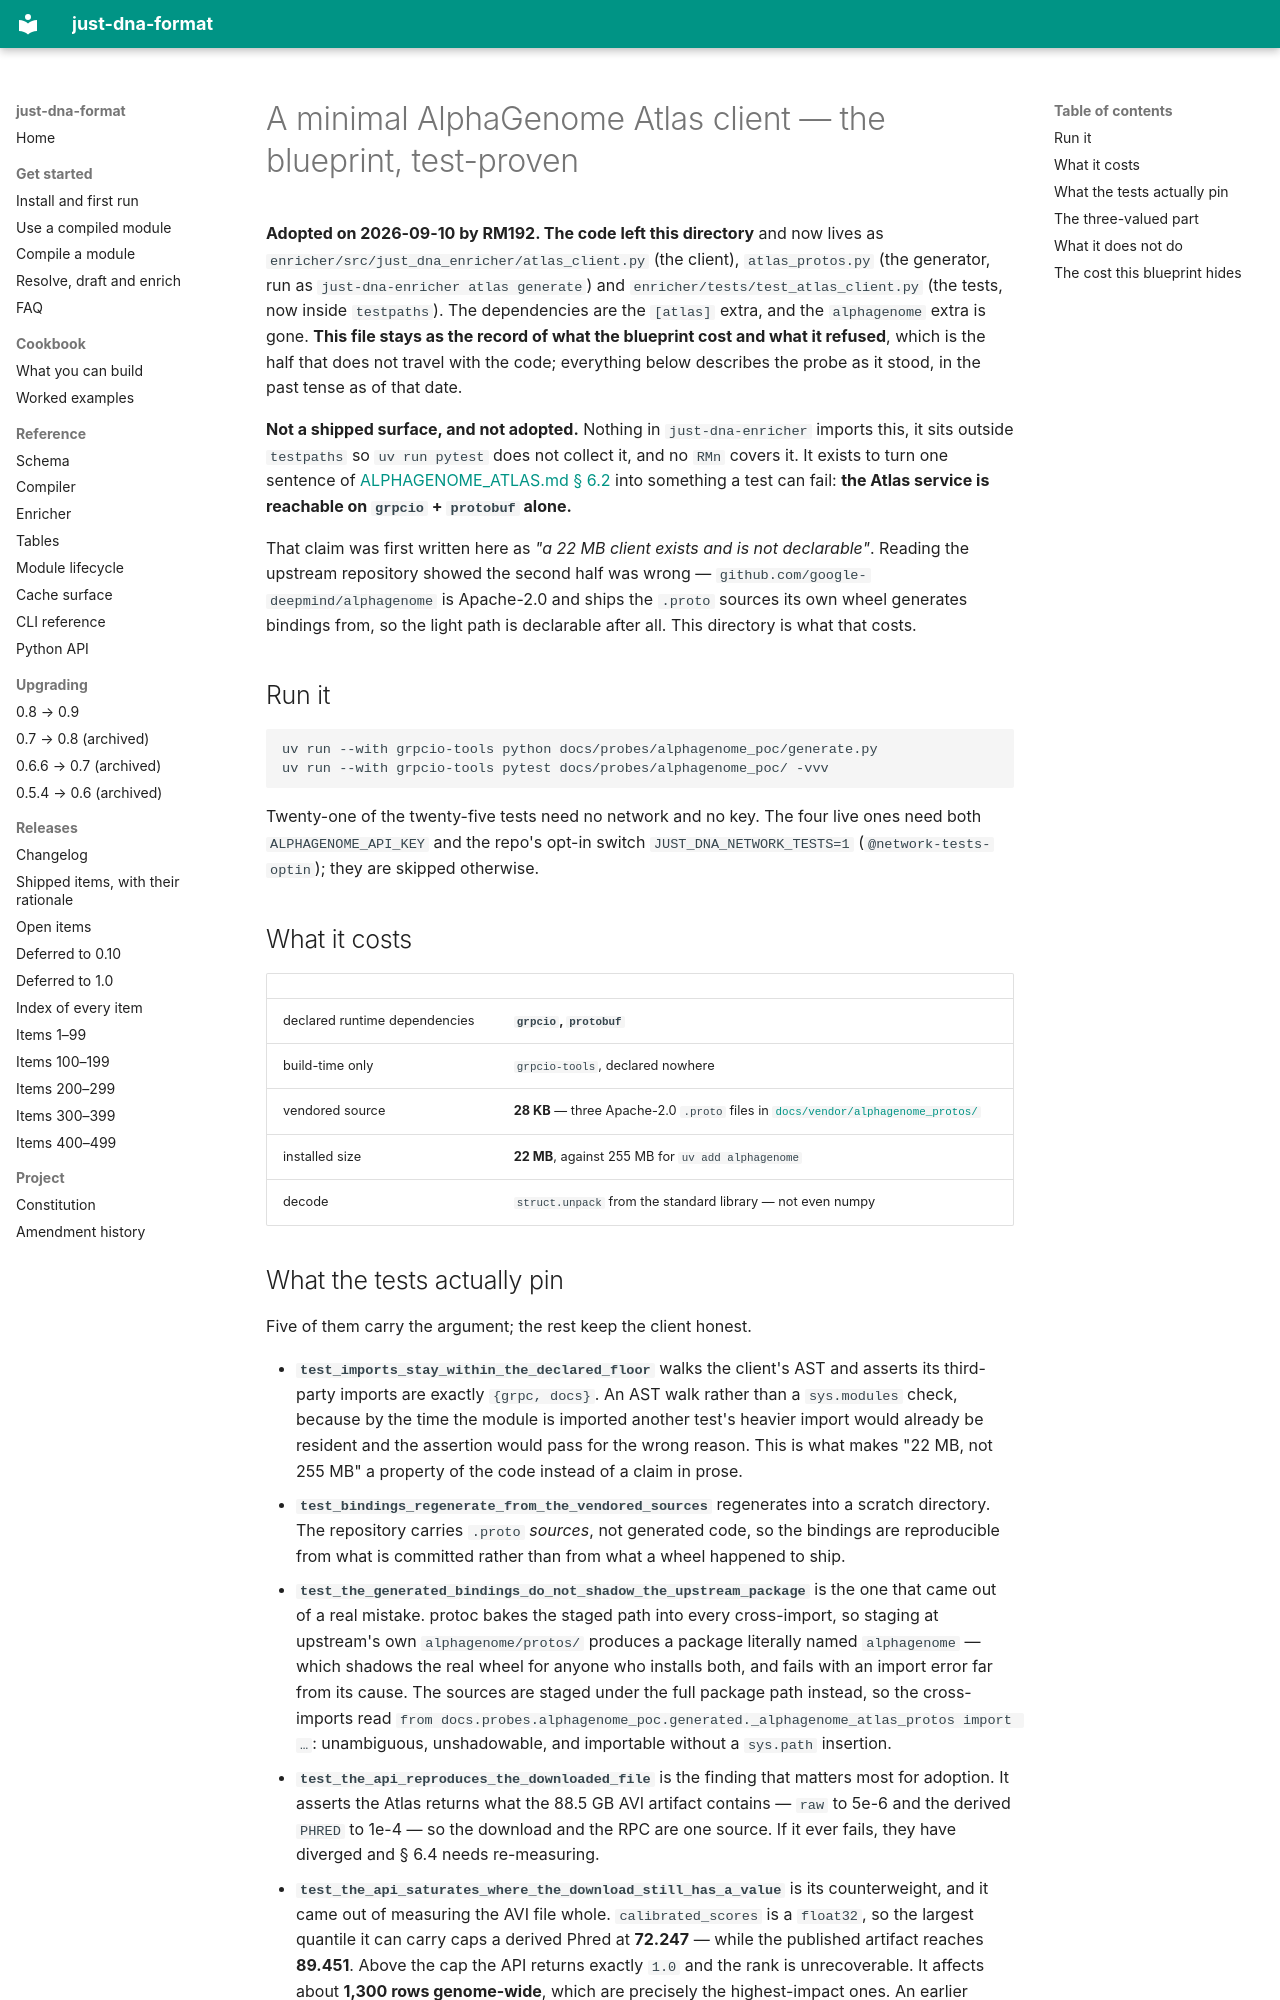

repository: dna-seq/just-dna-compiler · page: probes/alphagenome_poc/index.html · generator: mkdocs

# A minimal AlphaGenome Atlas client — the blueprint, test-proven

**Adopted on 2026-09-10 by RM192. The code left this directory** and now lives as
`enricher/src/just_dna_enricher/atlas_client.py` (the client), `atlas_protos.py` (the generator, run
as `just-dna-enricher atlas generate`) and `enricher/tests/test_atlas_client.py` (the tests, now
inside `testpaths`). The dependencies are the `[atlas]` extra, and the `alphagenome` extra is gone.
**This file stays as the record of what the blueprint cost and what it refused**, which is the half
that does not travel with the code; everything below describes the probe as it stood, in the past
tense as of that date.

**Not a shipped surface, and not adopted.** Nothing in `just-dna-enricher` imports this, it sits
outside `testpaths` so `uv run pytest` does not collect it, and no `RMn` covers it. It exists to
turn one sentence of [ALPHAGENOME_ATLAS.md § 6.2](../ALPHAGENOME_ATLAS.md) into something a test
can fail: **the Atlas service is reachable on `grpcio` + `protobuf` alone.**

That claim was first written here as *"a 22 MB client exists and is not declarable"*. Reading the
upstream repository showed the second half was wrong — `github.com/google-deepmind/alphagenome` is
Apache-2.0 and ships the `.proto` sources its own wheel generates bindings from, so the light path
is declarable after all. This directory is what that costs.

## Run it

```bash
uv run --with grpcio-tools python docs/probes/alphagenome_poc/generate.py
uv run --with grpcio-tools pytest docs/probes/alphagenome_poc/ -vvv
```

Twenty-one of the twenty-five tests need no network and no key. The four live ones need both
`ALPHAGENOME_API_KEY` and the repo's opt-in switch `JUST_DNA_NETWORK_TESTS=1`
(`@network-tests-optin`); they are skipped otherwise.

## What it costs

| | |
| --- | --- |
| declared runtime dependencies | **`grpcio`, `protobuf`** |
| build-time only | `grpcio-tools`, declared nowhere |
| vendored source | **28 KB** — three Apache-2.0 `.proto` files in [`docs/vendor/alphagenome_protos/`](../../vendor/alphagenome_protos/) |
| installed size | **22 MB**, against 255 MB for `uv add alphagenome` |
| decode | `struct.unpack` from the standard library — not even numpy |
